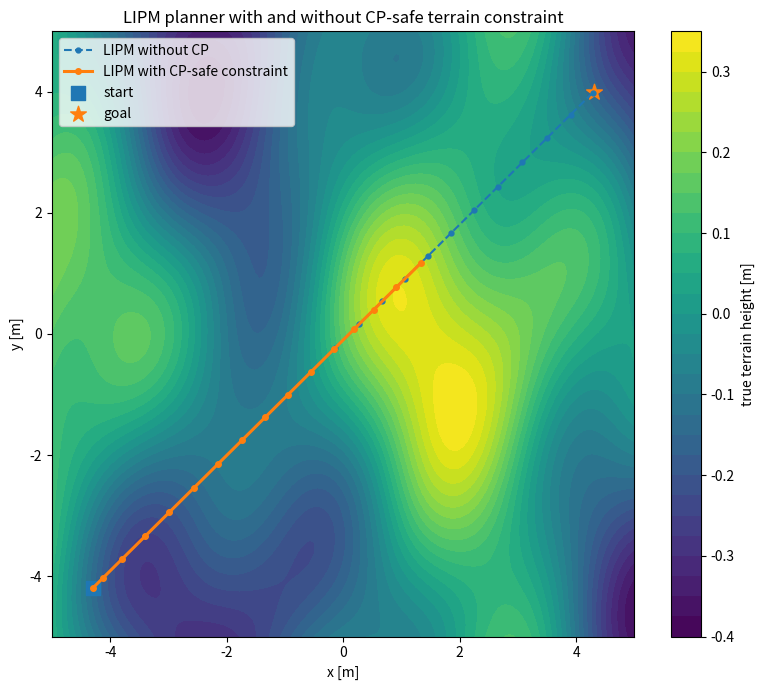
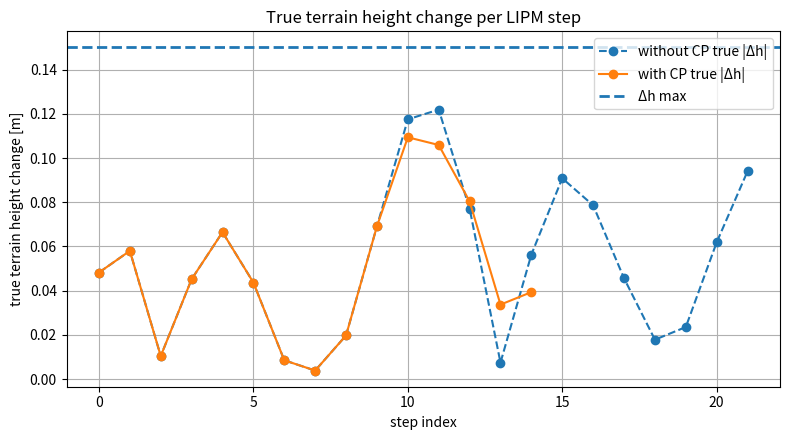
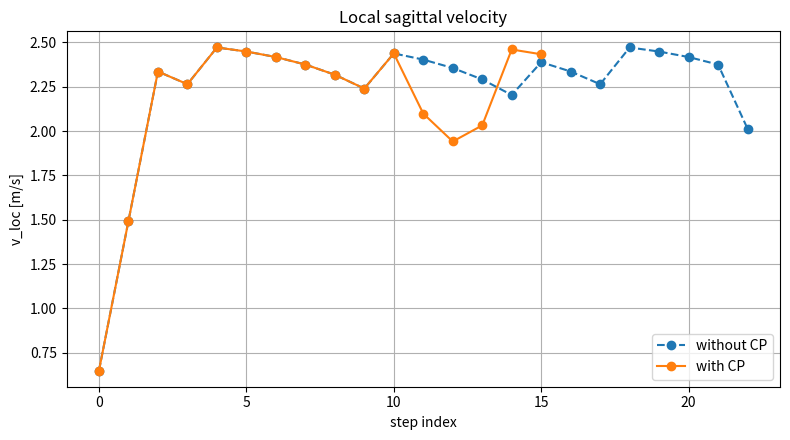
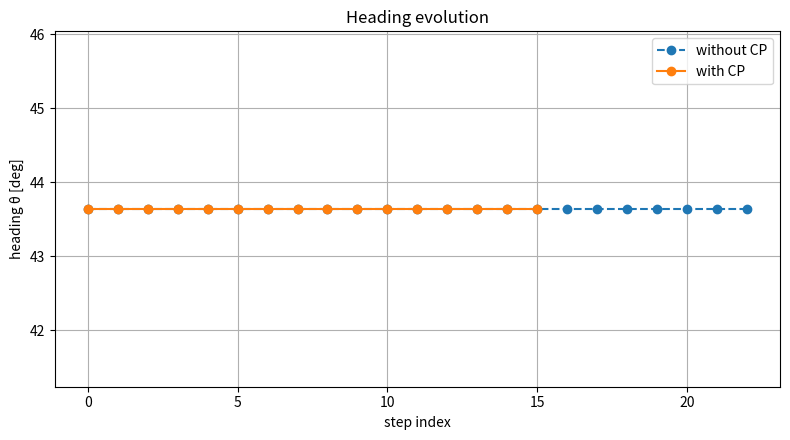

Reproduce these figures in Python, in order.
import numpy as np
import matplotlib.pyplot as plt


# ============================================================
# LIPM + CP-safe terrain planner demo
#
# This combines:
#   1. GP + conformal prediction terrain uncertainty
#   2. paper-style discrete LIPM walking dynamics
#   3. CP-safe footstep height constraint
#
# This is the closest simplified version so far to the paper's
# uncertainty-informed LIPM/MPC planner.
# ============================================================


# ------------------------------------------------------------
# Terrain and GP tools
# ------------------------------------------------------------

def true_terrain(x, y):
    return (
        0.18 * np.sin(0.8 * x)
        + 0.12 * np.cos(0.7 * y)
        + 0.08 * np.sin(1.5 * x + 0.6 * y)
        + 0.04 * np.cos(2.0 * x - 1.2 * y)
    )


def terrain_gradient_true(x, y, eps=1e-4):
    dz_dx = (true_terrain(x + eps, y) - true_terrain(x - eps, y)) / (2.0 * eps)
    dz_dy = (true_terrain(x, y + eps) - true_terrain(x, y - eps)) / (2.0 * eps)
    return np.array([dz_dx, dz_dy])


def rbf_kernel(X1, X2, length_scale=1.2, sigma_f=1.0):
    X1_sq = np.sum(X1**2, axis=1).reshape(-1, 1)
    X2_sq = np.sum(X2**2, axis=1).reshape(1, -1)
    sqdist = X1_sq + X2_sq - 2.0 * X1 @ X2.T
    return sigma_f**2 * np.exp(-0.5 * sqdist / length_scale**2)


class GaussianProcessRegressorFromScratch:
    def __init__(self, length_scale=1.1, sigma_f=0.35, sigma_n=0.025):
        self.length_scale = length_scale
        self.sigma_f = sigma_f
        self.sigma_n = sigma_n
        self.X_train = None
        self.y_train = None
        self.L = None
        self.alpha = None

    def fit(self, X_train, y_train):
        self.X_train = X_train
        self.y_train = y_train

        K = rbf_kernel(
            X_train,
            X_train,
            length_scale=self.length_scale,
            sigma_f=self.sigma_f,
        )
        K = K + (self.sigma_n**2 + 1e-8) * np.eye(len(X_train))

        self.L = np.linalg.cholesky(K)
        tmp = np.linalg.solve(self.L, y_train)
        self.alpha = np.linalg.solve(self.L.T, tmp)

    def predict(self, X_test):
        K_star = rbf_kernel(
            X_test,
            self.X_train,
            length_scale=self.length_scale,
            sigma_f=self.sigma_f,
        )

        mu = K_star @ self.alpha

        v = np.linalg.solve(self.L, K_star.T)

        K_test_diag = np.full(X_test.shape[0], self.sigma_f**2)
        var = K_test_diag - np.sum(v**2, axis=0)
        var = np.maximum(var, 1e-12)

        return mu, var


def split_train_calibration(X, y, train_fraction=0.7, seed=1):
    rng = np.random.default_rng(seed)
    n = len(X)
    indices = rng.permutation(n)

    n_train = int(train_fraction * n)

    train_idx = indices[:n_train]
    cal_idx = indices[n_train:]

    return X[train_idx], y[train_idx], X[cal_idx], y[cal_idx]


def conformal_margin(y_cal_true, y_cal_pred, delta):
    scores = np.abs(y_cal_true - y_cal_pred)
    scores_sorted = np.sort(scores)

    k = len(scores_sorted)
    p = int(np.ceil((k + 1) * (1.0 - delta)))
    idx = min(p - 1, k - 1)

    C = scores_sorted[idx]
    return C, scores


def gp_mean(gp, point):
    mu, _ = gp.predict(np.asarray(point).reshape(1, 2))
    return float(mu.item())


def gp_slope_norm(gp, point, eps=1e-3):
    p = np.asarray(point, dtype=float)

    pxp = p + np.array([eps, 0.0])
    pxm = p - np.array([eps, 0.0])
    pyp = p + np.array([0.0, eps])
    pym = p - np.array([0.0, eps])

    dmu_dx = (gp_mean(gp, pxp) - gp_mean(gp, pxm)) / (2.0 * eps)
    dmu_dy = (gp_mean(gp, pyp) - gp_mean(gp, pym)) / (2.0 * eps)

    return np.sqrt(dmu_dx**2 + dmu_dy**2)


# ------------------------------------------------------------
# LIPM dynamics
# ------------------------------------------------------------

def lipm_step_local(x_loc, v_loc, u_f, omega, T_step):
    s = np.sinh(omega * T_step)
    c = np.cosh(omega * T_step)

    x_next_loc = x_loc + (s / omega) * v_loc + (1.0 - c) * u_f
    v_next_loc = c * v_loc - omega * s * u_f

    delta_x_loc = x_next_loc - x_loc

    return x_next_loc, v_next_loc, delta_x_loc


def global_lipm_update(state, control, params, terrain_model="true", gp=None):
    """
    state = [x, y, z, v_loc, theta]
    control = [u_f, delta_theta]
    """
    x, y, z, v_loc, theta = state
    u_f, delta_theta = control

    omega = params["omega"]
    T_step = params["T_step"]

    # Simplified stance-switch convention:
    # local CoM position reset to 0 at each stance phase.
    x_loc = 0.0

    _, v_next_loc, delta_x_loc = lipm_step_local(
        x_loc=x_loc,
        v_loc=v_loc,
        u_f=u_f,
        omega=omega,
        T_step=T_step,
    )

    x_next = x + delta_x_loc * np.cos(theta)
    y_next = y + delta_x_loc * np.sin(theta)

    if terrain_model == "gp":
        if gp is None:
            raise ValueError("gp must be provided when terrain_model='gp'")
        z_next = gp_mean(gp, np.array([x_next, y_next]))
    else:
        z_next = true_terrain(x_next, y_next)

    theta_next = theta + delta_theta

    return np.array([x_next, y_next, z_next, v_next_loc, theta_next])


def candidate_controls():
    u_f_candidates = np.array([-0.20, -0.10, 0.0, 0.10, 0.20, 0.30, 0.40])
    dtheta_candidates = np.deg2rad(np.array([-25.0, -12.5, 0.0, 12.5, 25.0]))

    controls = []
    for u_f in u_f_candidates:
        for dtheta in dtheta_candidates:
            controls.append(np.array([u_f, dtheta]))

    return controls


def control_is_feasible(next_state, bounds):
    x, y, z, v_loc, theta = next_state

    if not (bounds["x"][0] <= x <= bounds["x"][1]):
        return False

    if not (bounds["y"][0] <= y <= bounds["y"][1]):
        return False

    if not (bounds["v_loc"][0] <= v_loc <= bounds["v_loc"][1]):
        return False

    return True


def cp_safe_transition(gp, current_true_height, next_xy, delta_h_max, C):
    """
    Paper-style CP-safe height transition:

        Delta_h_max - |mu(next) - z_current_true| >= C

    current_true_height is measured after the current stance foot.
    next height is uncertain, represented by GP mean + CP margin.
    """
    mu_next = gp_mean(gp, next_xy)
    return (delta_h_max - abs(mu_next - current_true_height)) >= C


def wrap_angle(a):
    return (a + np.pi) % (2.0 * np.pi) - np.pi


def stage_cost(state, next_state, goal, control, gp, weights):
    x, y, z, v_loc, theta = state
    xn, yn, zn, vn, thetan = next_state
    u_f, dtheta = control

    p_now = np.array([x, y])
    p_next = np.array([xn, yn])
    p_goal = np.array(goal)

    dist_cost = weights["goal"] * np.linalg.norm(p_next - p_goal) ** 2

    slope_cost = weights["slope"] * gp_slope_norm(gp, p_next) ** 2

    theta_goal = np.arctan2(goal[1] - yn, goal[0] - xn)
    heading_error = wrap_angle(thetan - theta_goal)
    heading_cost = weights["heading"] * heading_error**2

    control_cost = weights["control"] * (u_f**2 + dtheta**2)

    old_dist = np.linalg.norm(p_now - p_goal)
    new_dist = np.linalg.norm(p_next - p_goal)
    progress_reward = weights["progress"] * (old_dist - new_dist)

    height_change_cost = weights["height"] * (zn - z) ** 2

    return (
        dist_cost
        + slope_cost
        + heading_cost
        + control_cost
        + height_change_cost
        - progress_reward
    )


def plan_lipm_path(
    start_xy,
    goal_xy,
    params,
    gp,
    use_cp_constraint,
    C=None,
    delta_h_max=None,
):
    """
    Greedy one-step LIPM planner with optional CP-safe terrain constraint.

    This is a stepping stone before full horizon MPC.
    """
    z0_true = true_terrain(start_xy[0], start_xy[1])

    theta0 = np.arctan2(goal_xy[1] - start_xy[1], goal_xy[0] - start_xy[0])

    state = np.array([
        start_xy[0],
        start_xy[1],
        z0_true,
        params["v0"],
        theta0,
    ])

    states = [state.copy()]
    controls_used = []
    cp_feasible_flags = []

    controls = candidate_controls()

    max_steps = params["max_steps"]
    goal_tol = params["goal_tol"]

    current_true_height = z0_true

    for k in range(max_steps):
        current_xy = state[:2]
        dist = np.linalg.norm(current_xy - goal_xy)

        if dist < goal_tol:
            print(f"Goal reached at step {k}.")
            break

        best_cost = np.inf
        best_next = None
        best_control = None

        for control in controls:
            # For planning, use GP terrain height estimate in z update.
            next_state = global_lipm_update(
                state,
                control,
                params,
                terrain_model="gp",
                gp=gp,
            )

            if not control_is_feasible(next_state, params["bounds"]):
                continue

            next_xy = next_state[:2]

            if use_cp_constraint:
                if C is None or delta_h_max is None:
                    raise ValueError("C and delta_h_max are required for CP-safe planning")

                if not cp_safe_transition(
                    gp=gp,
                    current_true_height=current_true_height,
                    next_xy=next_xy,
                    delta_h_max=delta_h_max,
                    C=C,
                ):
                    continue

            cost = stage_cost(
                state=state,
                next_state=next_state,
                goal=goal_xy,
                control=control,
                gp=gp,
                weights=params["weights"],
            )

            if cost < best_cost:
                best_cost = cost
                best_next = next_state
                best_control = control

        if best_next is None:
            if use_cp_constraint:
                print(f"No CP-safe feasible LIPM control found at step {k}.")
            else:
                print(f"No feasible LIPM control found at step {k}.")
            break

        # Execute step. In real robot: next stance height becomes measured.
        true_z_next = true_terrain(best_next[0], best_next[1])
        best_next[2] = true_z_next
        current_true_height = true_z_next

        state = best_next
        states.append(state.copy())
        controls_used.append(best_control.copy())
        cp_feasible_flags.append(True)

    return np.array(states), np.array(controls_used)


def evaluate_true_step_safety(states, delta_h_max):
    if len(states) < 2:
        return 0, 0, np.array([])

    violations = []
    height_changes = []

    for q in range(len(states) - 1):
        p0 = states[q, :2]
        p1 = states[q + 1, :2]

        z0 = true_terrain(p0[0], p0[1])
        z1 = true_terrain(p1[0], p1[1])

        dh = abs(z1 - z0)
        height_changes.append(dh)

        if dh > delta_h_max:
            violations.append(q)

    return len(violations), len(states) - 1, np.array(height_changes)


def build_gp_and_cp(seed=4, n_samples=180, confidence=0.85):
    rng = np.random.default_rng(seed)

    x_min, x_max = -5.0, 5.0
    y_min, y_max = -5.0, 5.0
    noise_std = 0.025

    X_samples = np.column_stack([
        rng.uniform(x_min, x_max, n_samples),
        rng.uniform(y_min, y_max, n_samples),
    ])

    z_samples_clean = true_terrain(X_samples[:, 0], X_samples[:, 1])
    z_samples = z_samples_clean + rng.normal(0.0, noise_std, size=n_samples)

    X_train, y_train, X_cal, y_cal = split_train_calibration(
        X_samples,
        z_samples,
        train_fraction=0.7,
        seed=10,
    )

    gp = GaussianProcessRegressorFromScratch(
        length_scale=1.1,
        sigma_f=0.35,
        sigma_n=noise_std,
    )

    gp.fit(X_train, y_train)

    y_cal_pred, _ = gp.predict(X_cal)

    delta = 1.0 - confidence
    C, scores = conformal_margin(y_cal, y_cal_pred, delta)

    return gp, C, X_train, X_cal


def main():
    # ------------------------------------------------------------
    # Build GP + CP terrain model
    # ------------------------------------------------------------
    confidence = 0.85
    gp, C, X_train, X_cal = build_gp_and_cp(
        seed=4,
        n_samples=180,
        confidence=confidence,
    )

    # ------------------------------------------------------------
    # LIPM parameters
    # ------------------------------------------------------------
    g = 9.81
    zH = 0.9
    omega = np.sqrt(g / zH)

    params = {
        "g": g,
        "zH": zH,
        "omega": omega,
        "T_step": 0.25,
        "v0": 0.65,
        "max_steps": 80,
        "goal_tol": 0.35,
        "bounds": {
            "x": (-5.0, 5.0),
            "y": (-5.0, 5.0),
            "v_loc": (0.05, 2.50),
        },
        "weights": {
            "goal": 1.0,
            "slope": 4.0,
            "heading": 0.5,
            "control": 0.05,
            "progress": 5.0,
            "height": 20.0,
        },
    }

    start = np.array([-4.3, -4.2])
    goal = np.array([4.3, 4.0])

    delta_h_max = 0.15

    # ------------------------------------------------------------
    # Plan without CP constraint
    # ------------------------------------------------------------
    print("\nPlanning LIPM path without CP-safe terrain constraint...")
    states_free, controls_free = plan_lipm_path(
        start_xy=start,
        goal_xy=goal,
        params=params,
        gp=gp,
        use_cp_constraint=False,
    )

    # ------------------------------------------------------------
    # Plan with CP constraint
    # ------------------------------------------------------------
    print("\nPlanning LIPM path with CP-safe terrain constraint...")
    states_cp, controls_cp = plan_lipm_path(
        start_xy=start,
        goal_xy=goal,
        params=params,
        gp=gp,
        use_cp_constraint=True,
        C=C,
        delta_h_max=delta_h_max,
    )

    free_viol, free_steps, free_dh = evaluate_true_step_safety(
        states_free,
        delta_h_max,
    )
    cp_viol, cp_steps, cp_dh = evaluate_true_step_safety(
        states_cp,
        delta_h_max,
    )

    free_final_dist = np.linalg.norm(states_free[-1, :2] - goal)
    cp_final_dist = np.linalg.norm(states_cp[-1, :2] - goal)

    print("\nLIPM + CP-safe planner demo completed.")
    print("=" * 72)
    print(f"confidence level              = {confidence * 100:.1f}%")
    print(f"conformal margin C            = {C:.5f} m")
    print(f"delta_h_max                   = {delta_h_max:.5f} m")
    print(f"omega                         = {omega:.4f} rad/s")
    print(f"T_step                        = {params['T_step']:.3f} s")
    print()
    print("LIPM without CP:")
    print(f"  steps                       = {free_steps}")
    print(f"  final distance              = {free_final_dist:.4f} m")
    print(f"  true terrain violations     = {free_viol}")
    print(f"  max true |dh|               = {np.max(free_dh) if len(free_dh) else 0.0:.5f} m")
    print()
    print("LIPM with CP-safe constraint:")
    print(f"  steps                       = {cp_steps}")
    print(f"  final distance              = {cp_final_dist:.4f} m")
    print(f"  true terrain violations     = {cp_viol}")
    print(f"  max true |dh|               = {np.max(cp_dh) if len(cp_dh) else 0.0:.5f} m")

    if len(controls_cp) > 0:
        print(f"  u_f range                   = [{controls_cp[:, 0].min():.3f}, {controls_cp[:, 0].max():.3f}] m")
        print(
            "  delta_theta range           = "
            f"[{np.rad2deg(controls_cp[:, 1].min()):.2f}, "
            f"{np.rad2deg(controls_cp[:, 1].max()):.2f}] deg"
        )

    # ------------------------------------------------------------
    # Plot terrain and paths
    # ------------------------------------------------------------
    x_grid = np.linspace(-5, 5, 150)
    y_grid = np.linspace(-5, 5, 150)
    Xg, Yg = np.meshgrid(x_grid, y_grid)
    Zg = true_terrain(Xg, Yg)

    plt.figure(figsize=(8, 7))
    plt.contourf(Xg, Yg, Zg, levels=35)
    plt.colorbar(label="true terrain height [m]")

    plt.plot(
        states_free[:, 0],
        states_free[:, 1],
        "o--",
        linewidth=1.5,
        markersize=3.5,
        label="LIPM without CP",
    )

    plt.plot(
        states_cp[:, 0],
        states_cp[:, 1],
        "o-",
        linewidth=2.2,
        markersize=4,
        label="LIPM with CP-safe constraint",
    )

    plt.scatter(start[0], start[1], s=100, marker="s", label="start")
    plt.scatter(goal[0], goal[1], s=140, marker="*", label="goal")

    plt.xlabel("x [m]")
    plt.ylabel("y [m]")
    plt.title("LIPM planner with and without CP-safe terrain constraint")
    plt.legend()
    plt.tight_layout()

    # ------------------------------------------------------------
    # True height change comparison
    # ------------------------------------------------------------
    plt.figure(figsize=(8, 4.5))
    plt.plot(free_dh, "o--", label="without CP true |Δh|")
    plt.plot(cp_dh, "o-", label="with CP true |Δh|")
    plt.axhline(delta_h_max, linestyle="--", linewidth=2, label="Δh max")
    plt.xlabel("step index")
    plt.ylabel("true terrain height change [m]")
    plt.title("True terrain height change per LIPM step")
    plt.grid(True)
    plt.legend()
    plt.tight_layout()

    # ------------------------------------------------------------
    # Velocity comparison
    # ------------------------------------------------------------
    plt.figure(figsize=(8, 4.5))
    plt.plot(states_free[:, 3], "o--", label="without CP")
    plt.plot(states_cp[:, 3], "o-", label="with CP")
    plt.xlabel("step index")
    plt.ylabel("v_loc [m/s]")
    plt.title("Local sagittal velocity")
    plt.grid(True)
    plt.legend()
    plt.tight_layout()

    # ------------------------------------------------------------
    # Heading comparison
    # ------------------------------------------------------------
    plt.figure(figsize=(8, 4.5))
    plt.plot(np.rad2deg(states_free[:, 4]), "o--", label="without CP")
    plt.plot(np.rad2deg(states_cp[:, 4]), "o-", label="with CP")
    plt.xlabel("step index")
    plt.ylabel("heading θ [deg]")
    plt.title("Heading evolution")
    plt.grid(True)
    plt.legend()
    plt.tight_layout()

    plt.show()


if __name__ == "__main__":
    main()
